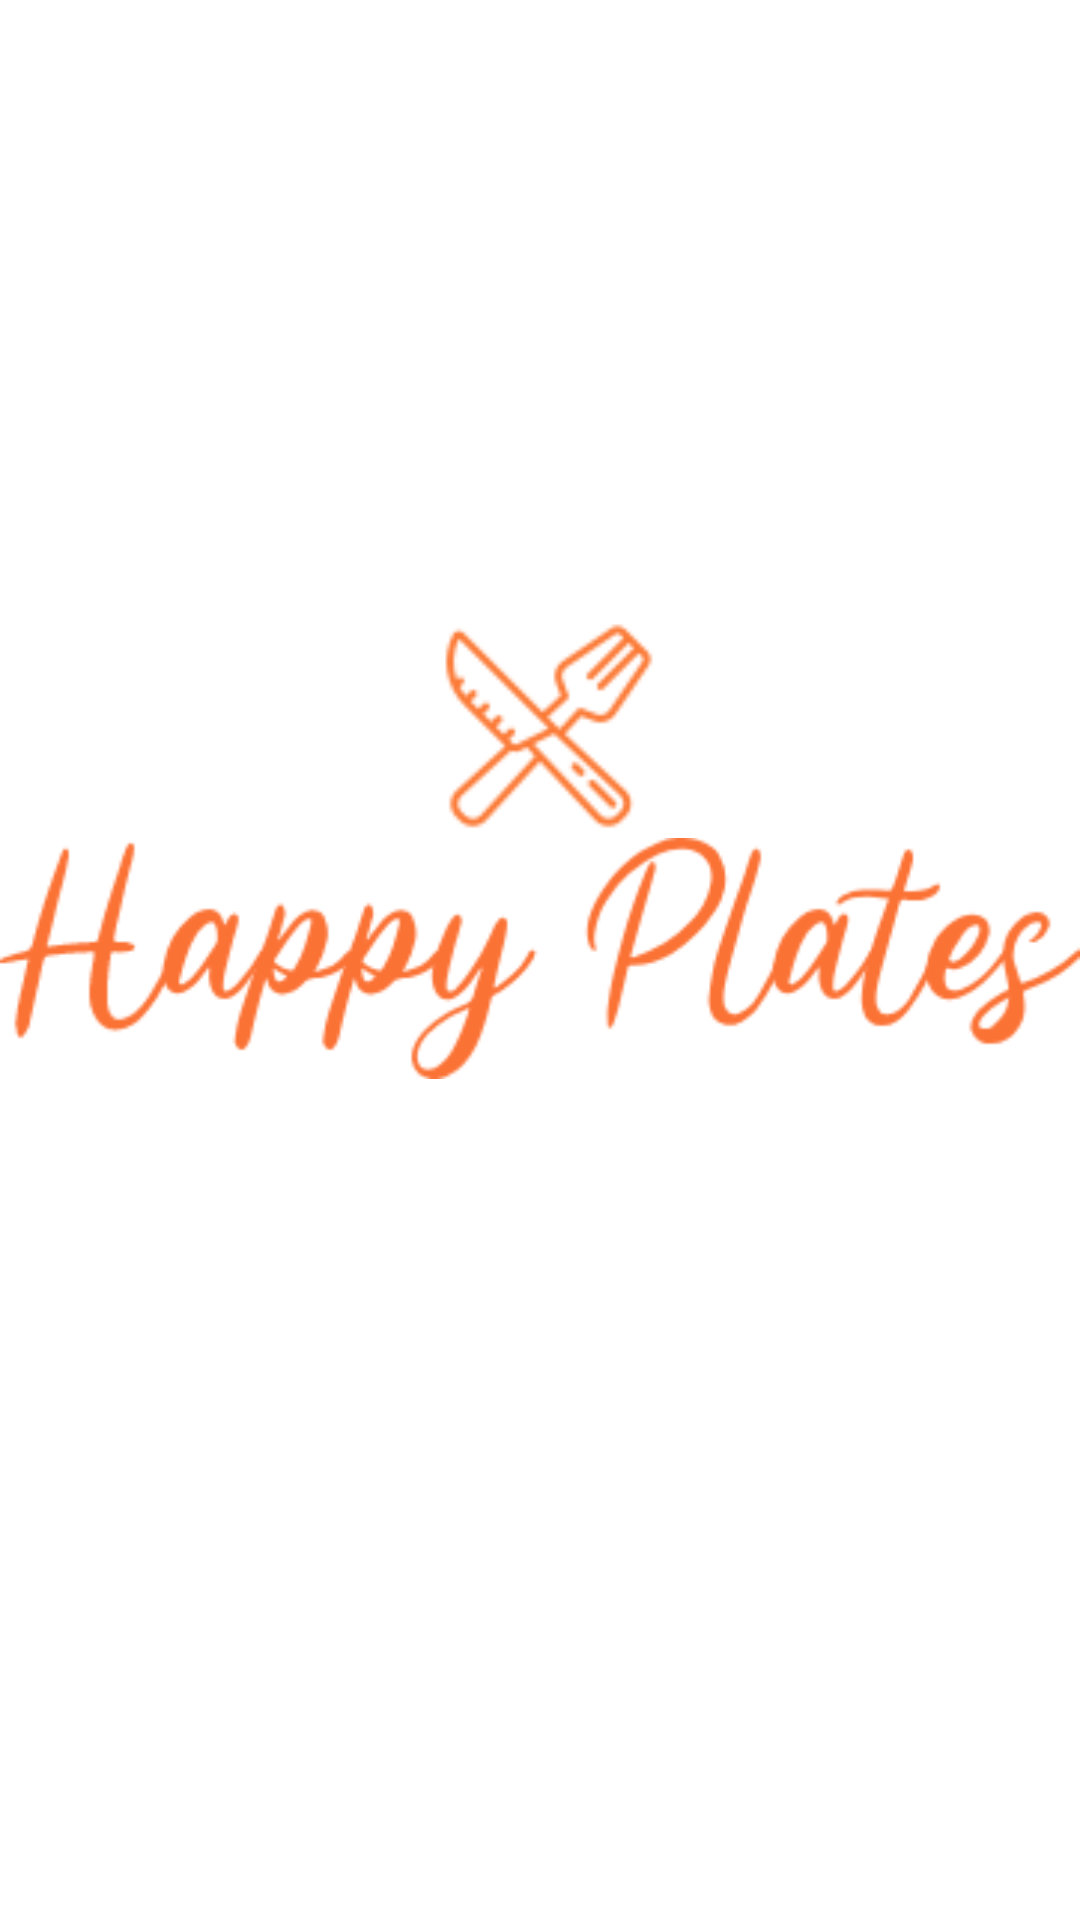

Reconstruct the res/layout file that produces this screen, plus the resources it refers to.
<!-- AndroidManifest.xml: application theme Theme.MyApp -->
<!-- res/layout/activity_splash.xml -->
<?xml version="1.0" encoding="utf-8"?>
<LinearLayout xmlns:android="http://schemas.android.com/apk/res/android"
    xmlns:app="http://schemas.android.com/apk/res-auto"
    xmlns:tools="http://schemas.android.com/tools"
    android:layout_width="match_parent"
    android:layout_height="match_parent"
    android:background="@drawable/bg4"
    android:orientation="vertical"
    tools:context=".splash">

    <ImageView
        android:id="@+id/logo"
        android:layout_width="match_parent"
        android:layout_height="wrap_content"
        android:layout_marginTop="210dp"
        android:scaleX="1.2"
        android:scaleY="1.2"
        app:srcCompat="@drawable/happy_plates_logo" />

    <ImageView
        android:id="@+id/hp"
        android:layout_width="match_parent"
        android:layout_height="wrap_content"
        android:layout_marginTop="5dp"
        app:srcCompat="@drawable/happy_plates_name" />

    <ImageView
        android:id="@+id/slogan"
        android:layout_width="334dp"
        android:layout_height="754dp"
        android:layout_marginStart="50dp"
        android:layout_marginLeft="50dp"
        android:scaleY="1.2"
        app:srcCompat="@drawable/happy_plates_logo_1_" />

</LinearLayout>
<!-- resources referenced by this layout -->
<resources>
  <!-- drawable happy_plates_logo: png bitmap (drawable, 2406 bytes) -->
  <!-- drawable happy_plates_logo_1_: png bitmap (drawable, 16209 bytes) -->
  <!-- drawable happy_plates_name: png bitmap (drawable, 9396 bytes) -->
  <style name="Theme.MyApp" parent="Theme.MaterialComponents.DayNight.NoActionBar">
          
          <item name="colorPrimary">@color/purple_500</item>
          <item name="colorPrimaryVariant">#FF9800</item>
          <item name="colorOnPrimary">@color/white</item>
          
          <item name="colorSecondary">@color/teal_200</item>
          <item name="colorSecondaryVariant">@color/teal_700</item>
          <item name="colorOnSecondary">@color/black</item>
          
          <item name="android:colorBackground">@color/white</item>
      </style>
  <color name="purple_500">#FF5722</color>
  <color name="white">#FFFFFF</color>
  <color name="teal_200">#FF8BD5CD</color>
  <color name="teal_700">#018786</color>
  <color name="black">#000000</color>
</resources>
